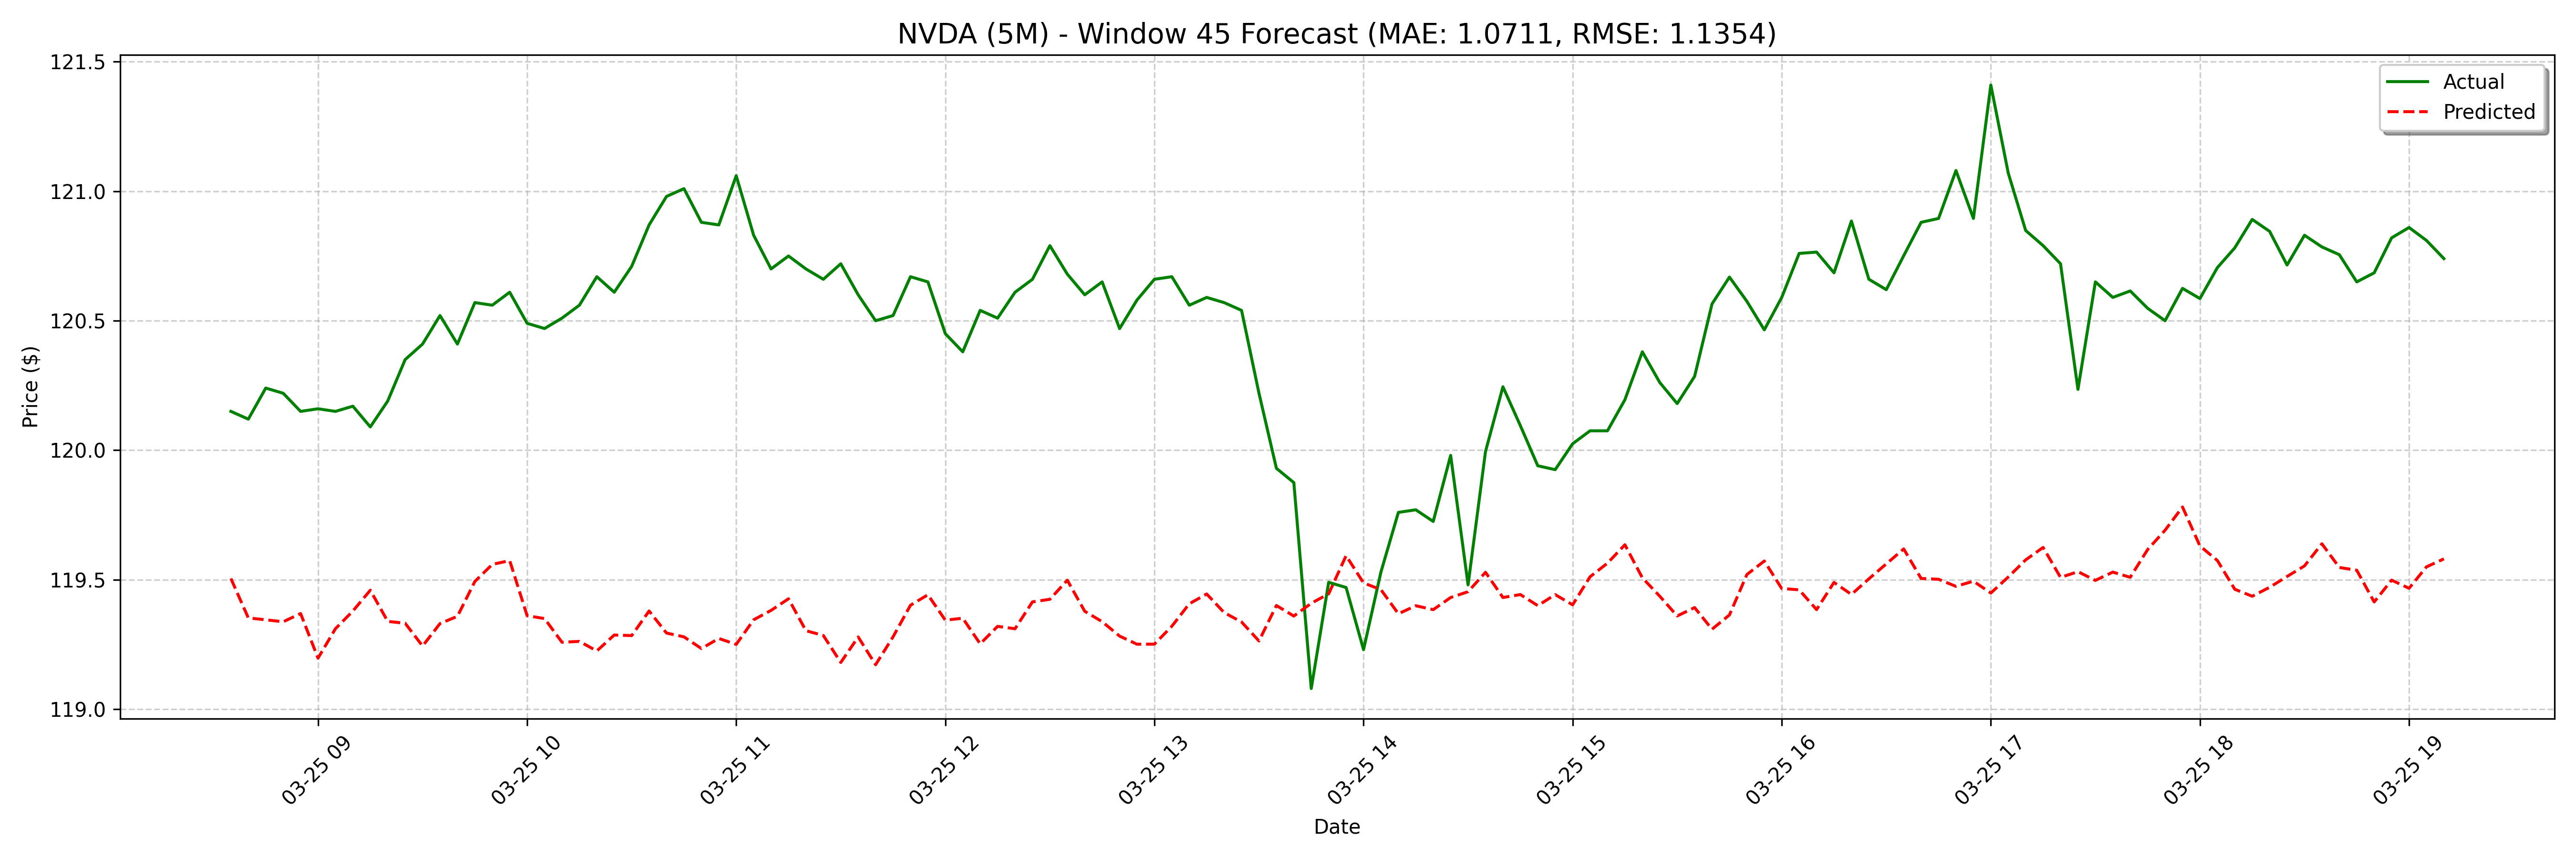

The table this chart was drawn from, first rows:
date, actual, forecast
2025-03-25 08:35:00, 120.2, 119.5
2025-03-25 08:40:00, 120.1, 119.4
2025-03-25 08:45:00, 120.2, 119.3
2025-03-25 08:50:00, 120.2, 119.3
2025-03-25 08:55:00, 120.2, 119.4
2025-03-25 09:00:00, 120.2, 119.2
2025-03-25 09:05:00, 120.2, 119.3
2025-03-25 09:10:00, 120.2, 119.4
2025-03-25 09:15:00, 120.1, 119.5
2025-03-25 09:20:00, 120.2, 119.3
2025-03-25 09:25:00, 120.3, 119.3
2025-03-25 09:30:00, 120.4, 119.2
2025-03-25 09:35:00, 120.5, 119.3
2025-03-25 09:40:00, 120.4, 119.4
2025-03-25 09:45:00, 120.6, 119.5
2025-03-25 09:50:00, 120.6, 119.6
2025-03-25 09:55:00, 120.6, 119.6
2025-03-25 10:00:00, 120.5, 119.4
2025-03-25 10:05:00, 120.5, 119.3
2025-03-25 10:10:00, 120.5, 119.3
2025-03-25 10:15:00, 120.6, 119.3
2025-03-25 10:20:00, 120.7, 119.2
2025-03-25 10:25:00, 120.6, 119.3
2025-03-25 10:30:00, 120.7, 119.3
2025-03-25 10:35:00, 120.9, 119.4
2025-03-25 10:40:00, 121, 119.3
2025-03-25 10:45:00, 121, 119.3
2025-03-25 10:50:00, 120.9, 119.2
2025-03-25 10:55:00, 120.9, 119.3
2025-03-25 11:00:00, 121.1, 119.3
2025-03-25 11:05:00, 120.8, 119.3
2025-03-25 11:10:00, 120.7, 119.4
2025-03-25 11:15:00, 120.8, 119.4
2025-03-25 11:20:00, 120.7, 119.3
2025-03-25 11:25:00, 120.7, 119.3
2025-03-25 11:30:00, 120.7, 119.2
2025-03-25 11:35:00, 120.6, 119.3
2025-03-25 11:40:00, 120.5, 119.2
2025-03-25 11:45:00, 120.5, 119.3
2025-03-25 11:50:00, 120.7, 119.4
2025-03-25 11:55:00, 120.7, 119.4
2025-03-25 12:00:00, 120.5, 119.3
2025-03-25 12:05:00, 120.4, 119.4
2025-03-25 12:10:00, 120.5, 119.3
2025-03-25 12:15:00, 120.5, 119.3
2025-03-25 12:20:00, 120.6, 119.3
2025-03-25 12:25:00, 120.7, 119.4
2025-03-25 12:30:00, 120.8, 119.4
2025-03-25 12:35:00, 120.7, 119.5
2025-03-25 12:40:00, 120.6, 119.4
2025-03-25 12:45:00, 120.7, 119.3
2025-03-25 12:50:00, 120.5, 119.3
2025-03-25 12:55:00, 120.6, 119.3
2025-03-25 13:00:00, 120.7, 119.3
2025-03-25 13:05:00, 120.7, 119.3
2025-03-25 13:10:00, 120.6, 119.4
2025-03-25 13:15:00, 120.6, 119.4
2025-03-25 13:20:00, 120.6, 119.4
2025-03-25 13:25:00, 120.5, 119.3
2025-03-25 13:30:00, 120.2, 119.3
... 68 more rows
